Run: headless pygame with SDL's dummy video driver; simulated clock (each Clock.tick advances the game by its frame time, no real sleeping); random seed 0; keys injected as events and as key.get_pressed() state; no mouse input.
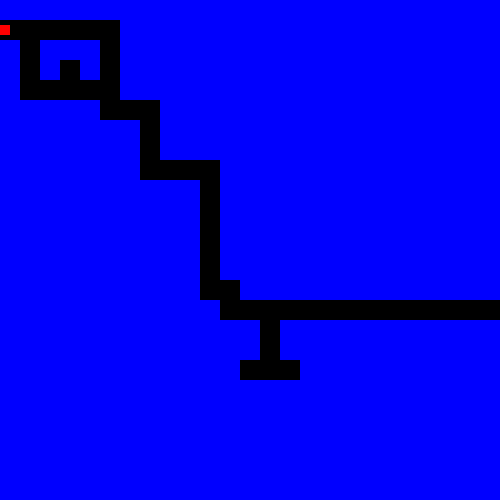
Frame 1 of 4 · flips 1–60 · no input
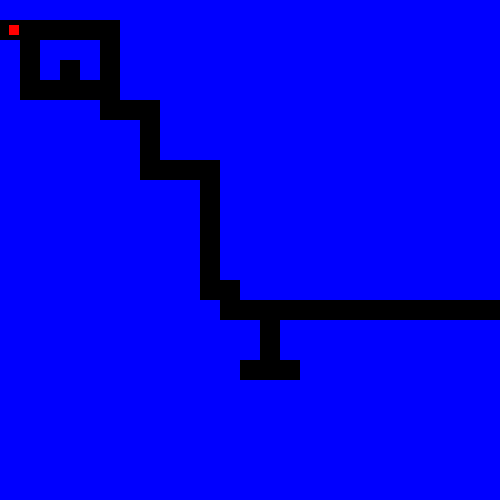
Frame 2 of 4 · flips 61–180 · tapped SPACE, RETURN · held RIGHT (→), D
Frame 3 of 4 · flips 181–300 · held DOWN (↓), S · screen same as frame 1, image omitted
Frame 4 of 4 · flips 301–420 · held LEFT (←), A, UP (↑), W · screen unchanged from frame 3, image omitted

The pygame program that drew these frames:

import pygame 

pygame.init() 

win = pygame.display.set_mode((500, 500)) 
pygame.display.set_caption("Moving rectangle") 

# Player variables
x = 0
y = 25
width = 10
height = 10
vel = 1
starting_position = (x, y)
# Maze definition
maze = [
    [1, 1, 1, 1, 1, 1, 1, 1, 1, 1, 1, 1, 1, 1, 1, 1, 1, 1, 1, 1, 1, 1, 1, 1, 1],
    [0, 0, 0, 0, 0, 0, 1, 1, 1, 1, 1, 1, 1, 1, 1, 1, 1, 1, 1, 1, 1, 1, 1, 1, 1],
    [1, 0, 1, 1, 1, 0, 1, 1, 1, 1, 1, 1, 1, 1, 1, 1, 1, 1, 1, 1, 1, 1, 1, 1, 1],
    [1, 0, 1, 0, 1, 0, 1, 1, 1, 1, 1, 1, 1, 1, 1, 1, 1, 1, 1, 1, 1, 1, 1, 1, 1],
    [1, 0, 0, 0, 0, 0, 1, 1, 1, 1, 1, 1, 1, 1, 1, 1, 1, 1, 1, 1, 1, 1, 1, 1, 1],
    [1, 1, 1, 1, 1, 0, 0, 0, 1, 1, 1, 1, 1, 1, 1, 1, 1, 1, 1, 1, 1, 1, 1, 1, 1],
    [1, 1, 1, 1, 1, 1, 1, 0, 1, 1, 1, 1, 1, 1, 1, 1, 1, 1, 1, 1, 1, 1, 1, 1, 1],
    [1, 1, 1, 1, 1, 1, 1, 0, 1, 1, 1, 1, 1, 1, 1, 1, 1, 1, 1, 1, 1, 1, 1, 1, 1],
    [1, 1, 1, 1, 1, 1, 1, 0, 0, 0, 0, 1, 1, 1, 1, 1, 1, 1, 1, 1, 1, 1, 1, 1, 1],
    [1, 1, 1, 1, 1, 1, 1, 1, 1, 1, 0, 1, 1, 1, 1, 1, 1, 1, 1, 1, 1, 1, 1, 1, 1],
    [1, 1, 1, 1, 1, 1, 1, 1, 1, 1, 0, 1, 1, 1, 1, 1, 1, 1, 1, 1, 1, 1, 1, 1, 1],
    [1, 1, 1, 1, 1, 1, 1, 1, 1, 1, 0, 1, 1, 1, 1, 1, 1, 1, 1, 1, 1, 1, 1, 1, 1],
    [1, 1, 1, 1, 1, 1, 1, 1, 1, 1, 0, 1, 1, 1, 1, 1, 1, 1, 1, 1, 1, 1, 1, 1, 1],
    [1, 1, 1, 1, 1, 1, 1, 1, 1, 1, 0, 1, 1, 1, 1, 1, 1, 1, 1, 1, 1, 1, 1, 1, 1],
    [1, 1, 1, 1, 1, 1, 1, 1, 1, 1, 0, 0, 1, 1, 1, 1, 1, 1, 1, 1, 1, 1, 1, 1, 1],
    [1, 1, 1, 1, 1, 1, 1, 1, 1, 1, 1, 0, 0, 0, 0, 0, 0, 0, 0, 0, 0, 0, 0, 0, 0],
    [1, 1, 1, 1, 1, 1, 1, 1, 1, 1, 1, 1, 1, 0, 1, 1, 1, 1, 1, 1, 1, 1, 1, 1, 1],
    [1, 1, 1, 1, 1, 1, 1, 1, 1, 1, 1, 1, 1, 0, 1, 1, 1, 1, 1, 1, 1, 1, 1, 1, 1],
    [1, 1, 1, 1, 1, 1, 1, 1, 1, 1, 1, 1, 0, 0, 0, 1, 1, 1, 1, 1, 1, 1, 1, 1, 1],
    [1, 1, 1, 1, 1, 1, 1, 1, 1, 1, 1, 1, 1, 1, 1, 1, 1, 1, 1, 1, 1, 1, 1, 1, 1],
    [1, 1, 1, 1, 1, 1, 1, 1, 1, 1, 1, 1, 1, 1, 1, 1, 1, 1, 1, 1, 1, 1, 1, 1, 1],
    [1, 1, 1, 1, 1, 1, 1, 1, 1, 1, 1, 1, 1, 1, 1, 1, 1, 1, 1, 1, 1, 1, 1, 1, 1],
    [1, 1, 1, 1, 1, 1, 1, 1, 1, 1, 1, 1, 1, 1, 1, 1, 1, 1, 1, 1, 1, 1, 1, 1, 1],
    [1, 1, 1, 1, 1, 1, 1, 1, 1, 1, 1, 1, 1, 1, 1, 1, 1, 1, 1, 1, 1, 1, 1, 1, 1],
    [1, 1, 1, 1, 1, 1, 1, 1, 1, 1, 1, 1, 1, 1, 1, 1, 1, 1, 1, 1, 1, 1, 1, 1, 1]
]

cell_size = 20  # Size of each cell in the maze

run = True
while run: 
    pygame.time.delay(10) 

    for event in pygame.event.get(): 
        if event.type == pygame.QUIT: 
            run = False

    keys = pygame.key.get_pressed() 

    # Player movement
    if keys[pygame.K_LEFT] and x > 0: 
        x -= vel 
    if keys[pygame.K_RIGHT] and x < 500 - width: 
        x += vel 
    if keys[pygame.K_UP] and y > 0: 
        y -= vel 
    if keys[pygame.K_DOWN] and y < 500 - height: 
        y += vel 

    # Check for collision
    player_rect = pygame.Rect(x, y, width, height)
    for my in range(len(maze)):
        for mx in range(len(maze[my])):
            if maze[my][mx] == 1:
                wall_rect = pygame.Rect(mx * cell_size, my * cell_size, cell_size, cell_size)
                if player_rect.colliderect(wall_rect):
                    x, y = starting_position  # Reset player position

    win.fill((0, 0, 0))  # Clear screen

    # Draw the maze
    for my in range(len(maze)):
        for mx in range(len(maze[my])):
            if maze[my][mx] == 1:
                pygame.draw.rect(win, (0, 0, 255), (mx * cell_size, my * cell_size, cell_size, cell_size))

    # Draw the player
    pygame.draw.rect(win, (255, 0, 0), (x, y, width, height)) 

    pygame.display.update() 

pygame.quit()
